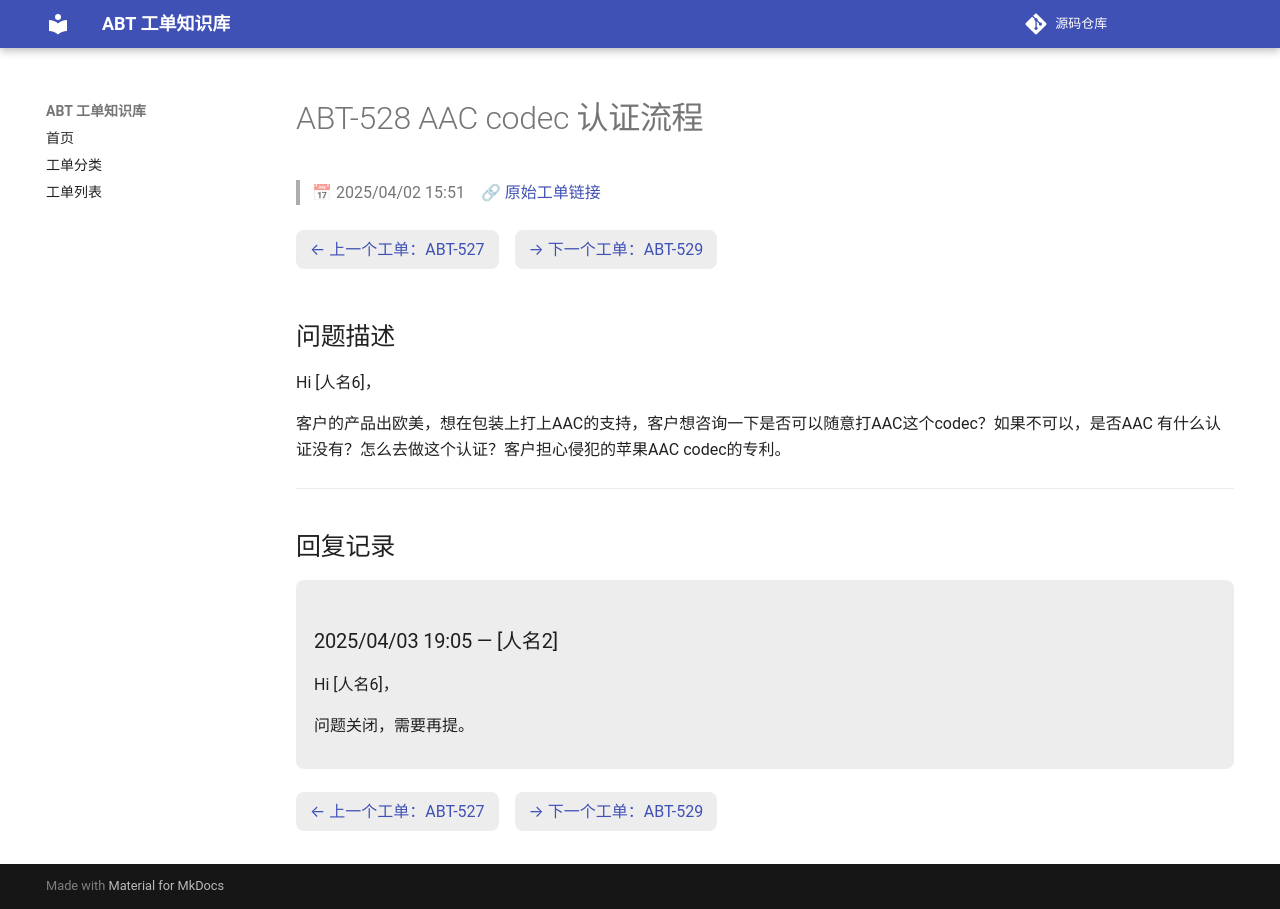

repository: luckycee/airoha-kb · page: tickets/ABT-528/index.html · generator: mkdocs

---
id: ABT-528
title: "AAC codec 认证流程"
date: 2025/04/02 15:51
status: Closed
source: https://eservice.airoha.com.tw/servicedesk/customer/portal/1038/MIUIX1565-528
---

# ABT-528 AAC codec 认证流程

> 📅 2025/04/02 15:51　🔗 [原始工单链接](https://eservice.airoha.com.tw/servicedesk/customer/portal/1038/MIUIX1565-528)

<div class="ticket-nav" markdown="1">

[← 上一个工单：ABT-527](ABT-527.md)　[→ 下一个工单：ABT-529](ABT-529.md)

</div>

## 问题描述

Hi [人名6]，

客户的产品出欧美，想在包装上打上AAC的支持，客户想咨询一下是否可以随意打AAC这个codec？如果不可以，是否AAC 有什么认证没有？怎么去做这个认证？客户担心侵犯的苹果AAC codec的专利。

---

## 回复记录

<div class="reply odd" markdown="1">

### 2025/04/03 19:05 — [人名2]

Hi [人名6]，



问题关闭，需要再提。

</div>

<div class="ticket-nav" markdown="1">

[← 上一个工单：ABT-527](ABT-527.md)　[→ 下一个工单：ABT-529](ABT-529.md)

</div>
